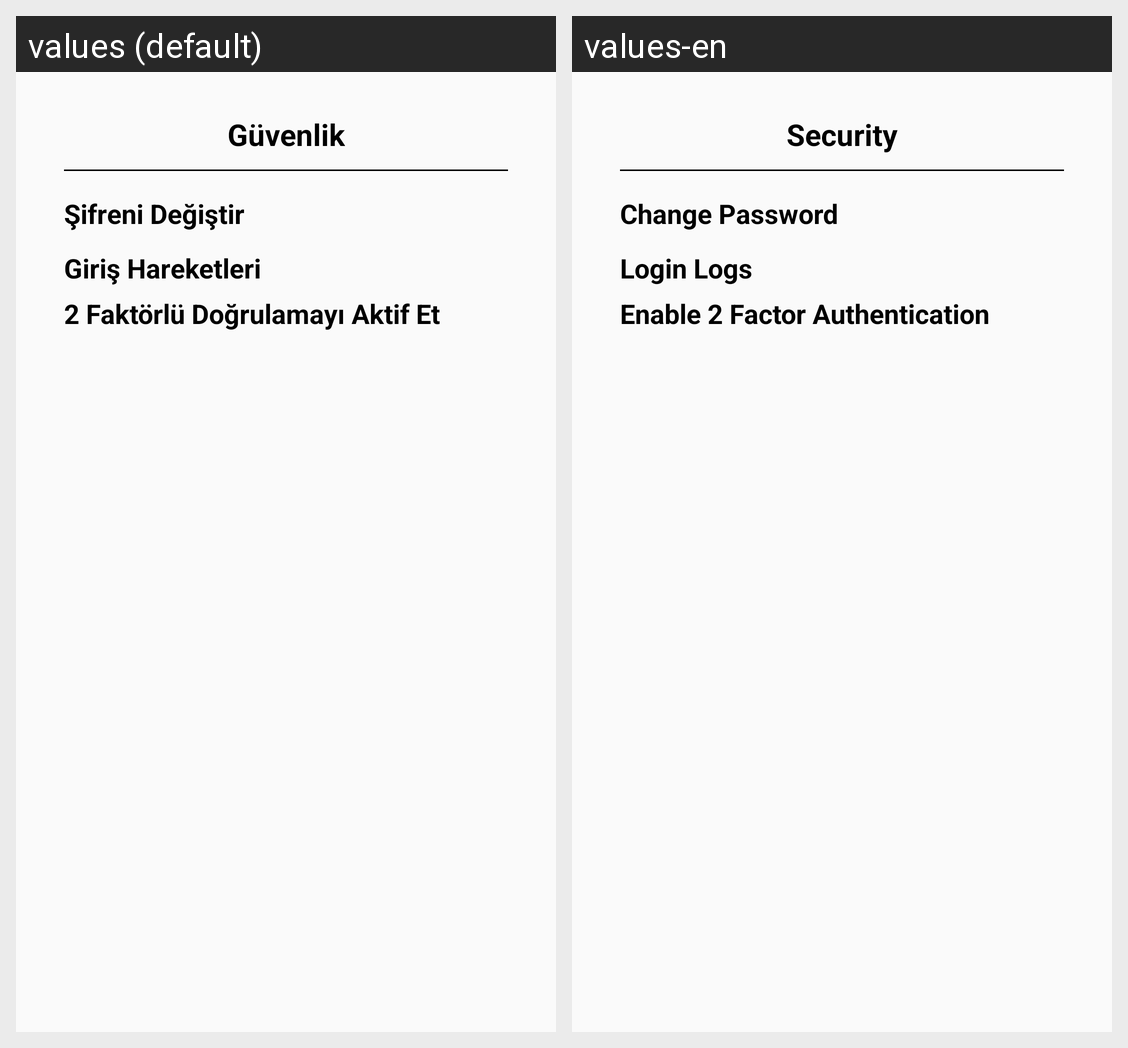

Here is an Android app screen in its default locale and in the app's own translations. Write out the translated-string differences for the strings that appear on this screen.
Android screen res/layout/bottom_sheet_security.xml rendered under 2 locales, left to right: values (default), values-en. Device: Nexus 5 (rendered at 1080×1920; each locale shown at half size, 540×960, under a caption strip naming it); theme Theme.OnderGrup.
Strings drawn on this screen, with the default value and each locale's value (text and hints the layout hard-codes, and strings that could not be matched under every locale, appear in the picture but are not listed):

security_title
  values: Güvenlik
  values-en: Security

change_password
  values: Şifreni Değiştir
  values-en: Change Password

login_logs
  values: Giriş Hareketleri
  values-en: Login Logs

multiFactorSetup
  values: 2 Faktörlü Doğrulamayı Aktif Et
  values-en: Enable 2 Factor Authentication
